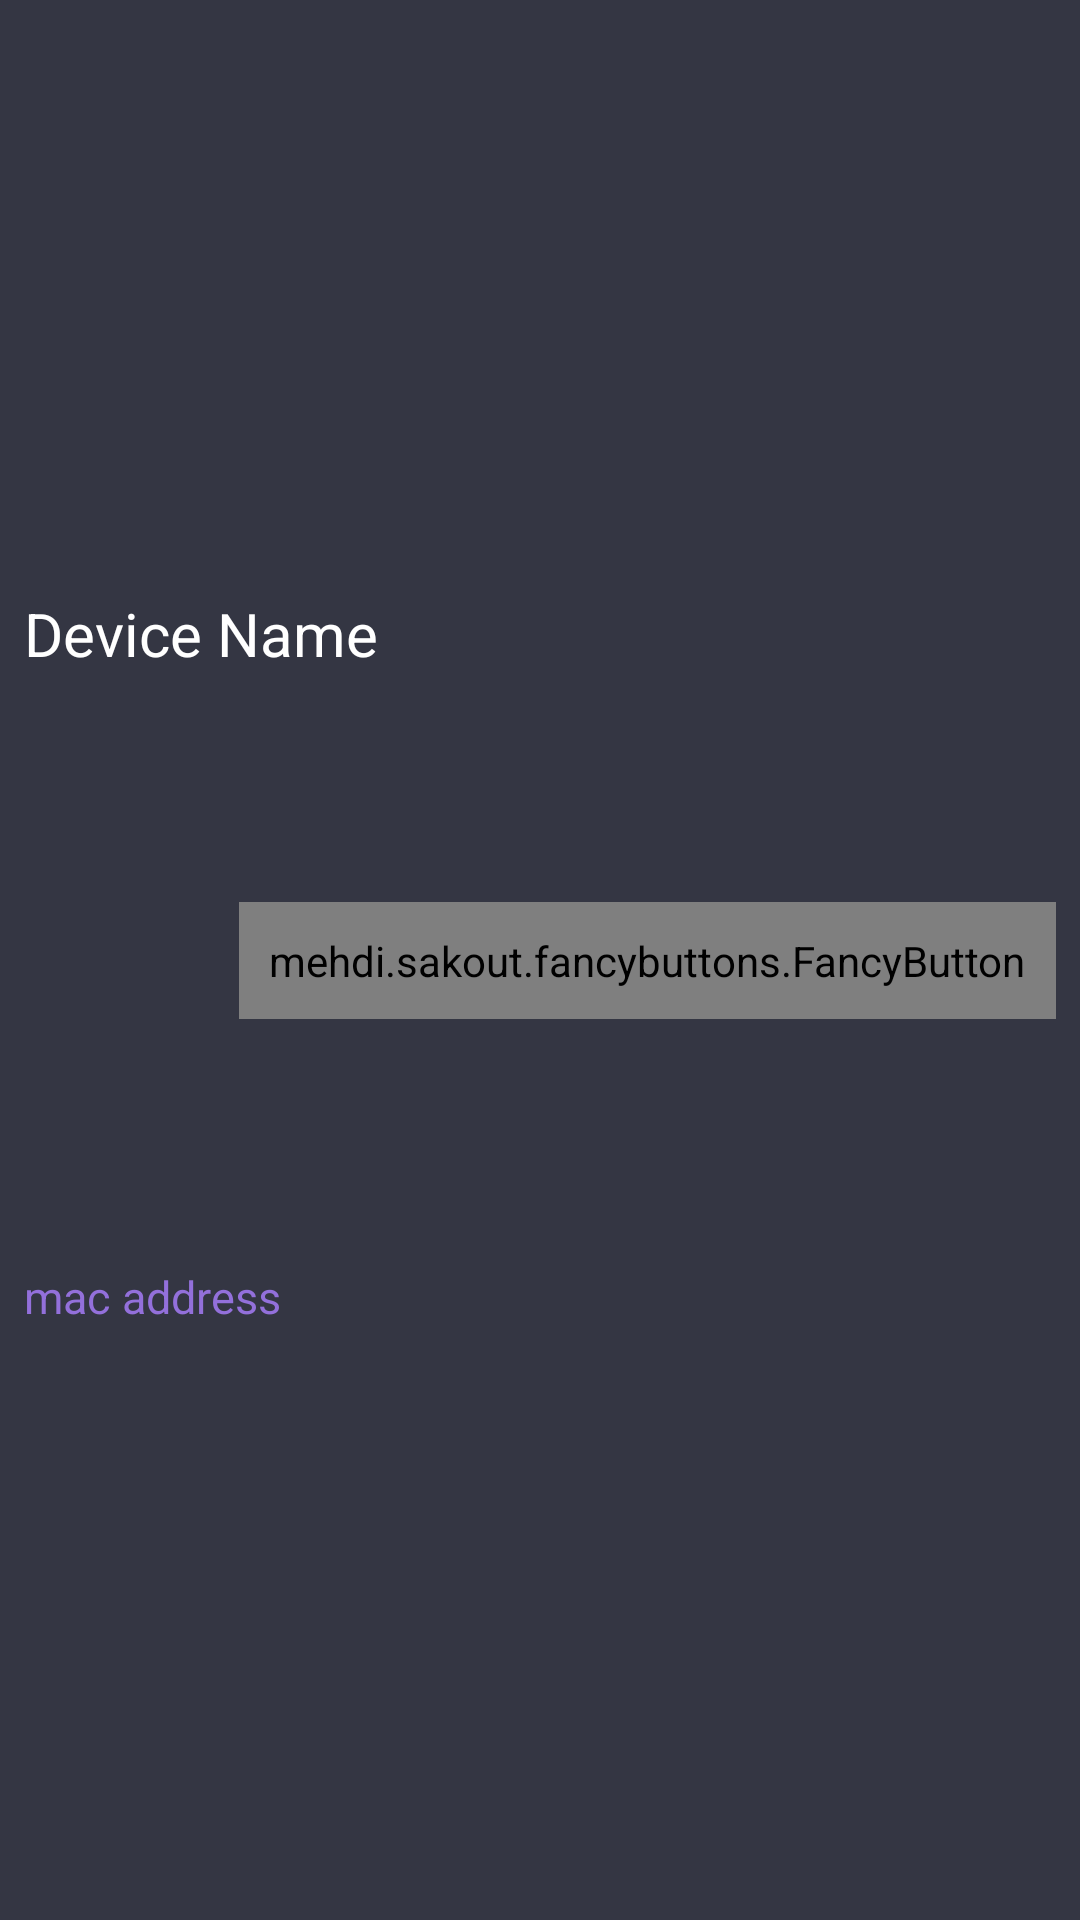

Produce the Android XML layout that renders to this screen, including the resource entries it uses.
<!-- AndroidManifest.xml: application theme Charcoal -->
<!-- res/layout/main_activity_recycler_view_list_item.xml -->
<?xml version="1.0" encoding="utf-8"?>
<android.support.constraint.ConstraintLayout
    xmlns:android="http://schemas.android.com/apk/res/android"
    xmlns:app="http://schemas.android.com/apk/res-auto"
    xmlns:fancy="http://schemas.android.com/apk/res-auto"
    android:layout_width="match_parent"
    android:layout_height="wrap_content"
    android:layout_marginBottom="1dp"
    android:background="@color/charcoalPrimaryLight">

    <TextView
        android:id="@+id/tv_device_name"
        android:text="Device Name"
        android:textSize="@dimen/text_size_medium_b"


        android:layout_width="wrap_content"
        android:layout_height="wrap_content"
        android:layout_marginBottom="8dp"
        android:layout_marginStart="8dp"
        android:layout_marginTop="8dp"

        app:layout_constraintBottom_toTopOf="@+id/tv_mac_address"
        app:layout_constraintStart_toStartOf="parent"
        app:layout_constraintTop_toTopOf="parent"

        />

    <TextView
        android:id="@+id/tv_mac_address"
        android:text="mac address"
        android:textSize="@dimen/text_size_medium_a"
        android:textColor="@color/purple"

        android:layout_width="wrap_content"
        android:layout_height="wrap_content"
        android:layout_marginBottom="8dp"
        android:layout_marginStart="8dp"

        app:layout_constraintBottom_toBottomOf="parent"
        app:layout_constraintStart_toStartOf="parent"
        app:layout_constraintTop_toBottomOf="@+id/tv_device_name"

        />

    <mehdi.sakout.fancybuttons.FancyButton

        fancy:fb_text="CONNECT"

        android:id="@+id/btn_connect"

        android:layout_width="wrap_content"
        android:layout_height="wrap_content"
        android:layout_marginBottom="8dp"
        android:layout_marginEnd="8dp"
        android:layout_marginTop="8dp"

        android:padding="10dp"

        app:layout_constraintBottom_toBottomOf="parent"
        app:layout_constraintEnd_toEndOf="parent"
        app:layout_constraintTop_toTopOf="parent"

        fancy:fb_defaultColor="@color/charcoalPrimary"
        fancy:fb_focusColor="#313131"
        fancy:fb_iconPaddingLeft="0dp"
        fancy:fb_iconPaddingRight="0dp"


        fancy:fb_radius="64dp"></mehdi.sakout.fancybuttons.FancyButton>

    
    
    
    
    
    
    
    
    
    
    
    
    

    
    
    
    
    
    
    
    
    
    

    
    
    
    
    
    


</android.support.constraint.ConstraintLayout>
<!-- resources referenced by this layout -->
<resources>
  <color name="charcoalPrimary">#424453</color>
  <color name="charcoalPrimaryLight">#343643</color>
  <color name="purple">#9370DB</color>
  <dimen name="list_item_horizontal_padding">16dp</dimen>
  <dimen name="list_item_vertical_padding">16dp</dimen>
  <dimen name="text_size_medium_a">15sp</dimen>
  <dimen name="text_size_medium_b">20sp</dimen>
  <style name="Charcoal" parent="Theme.AppCompat">
          
          <item name="android:windowBackground">@color/charcoalBackground</item>
          <item name="colorPrimary">@color/charcoalPrimary</item>
          <item name="colorPrimaryDark">@color/charcoalPrimaryDark</item>
          <item name="colorAccent">@color/gold</item>
          
          <item name="android:textColor">@android:color/white</item>
          
      </style>
  <color name="charcoalBackground">#272727</color>
  <color name="charcoalPrimaryDark">#25252f</color>
  <color name="gold">#FFD700</color>
</resources>
